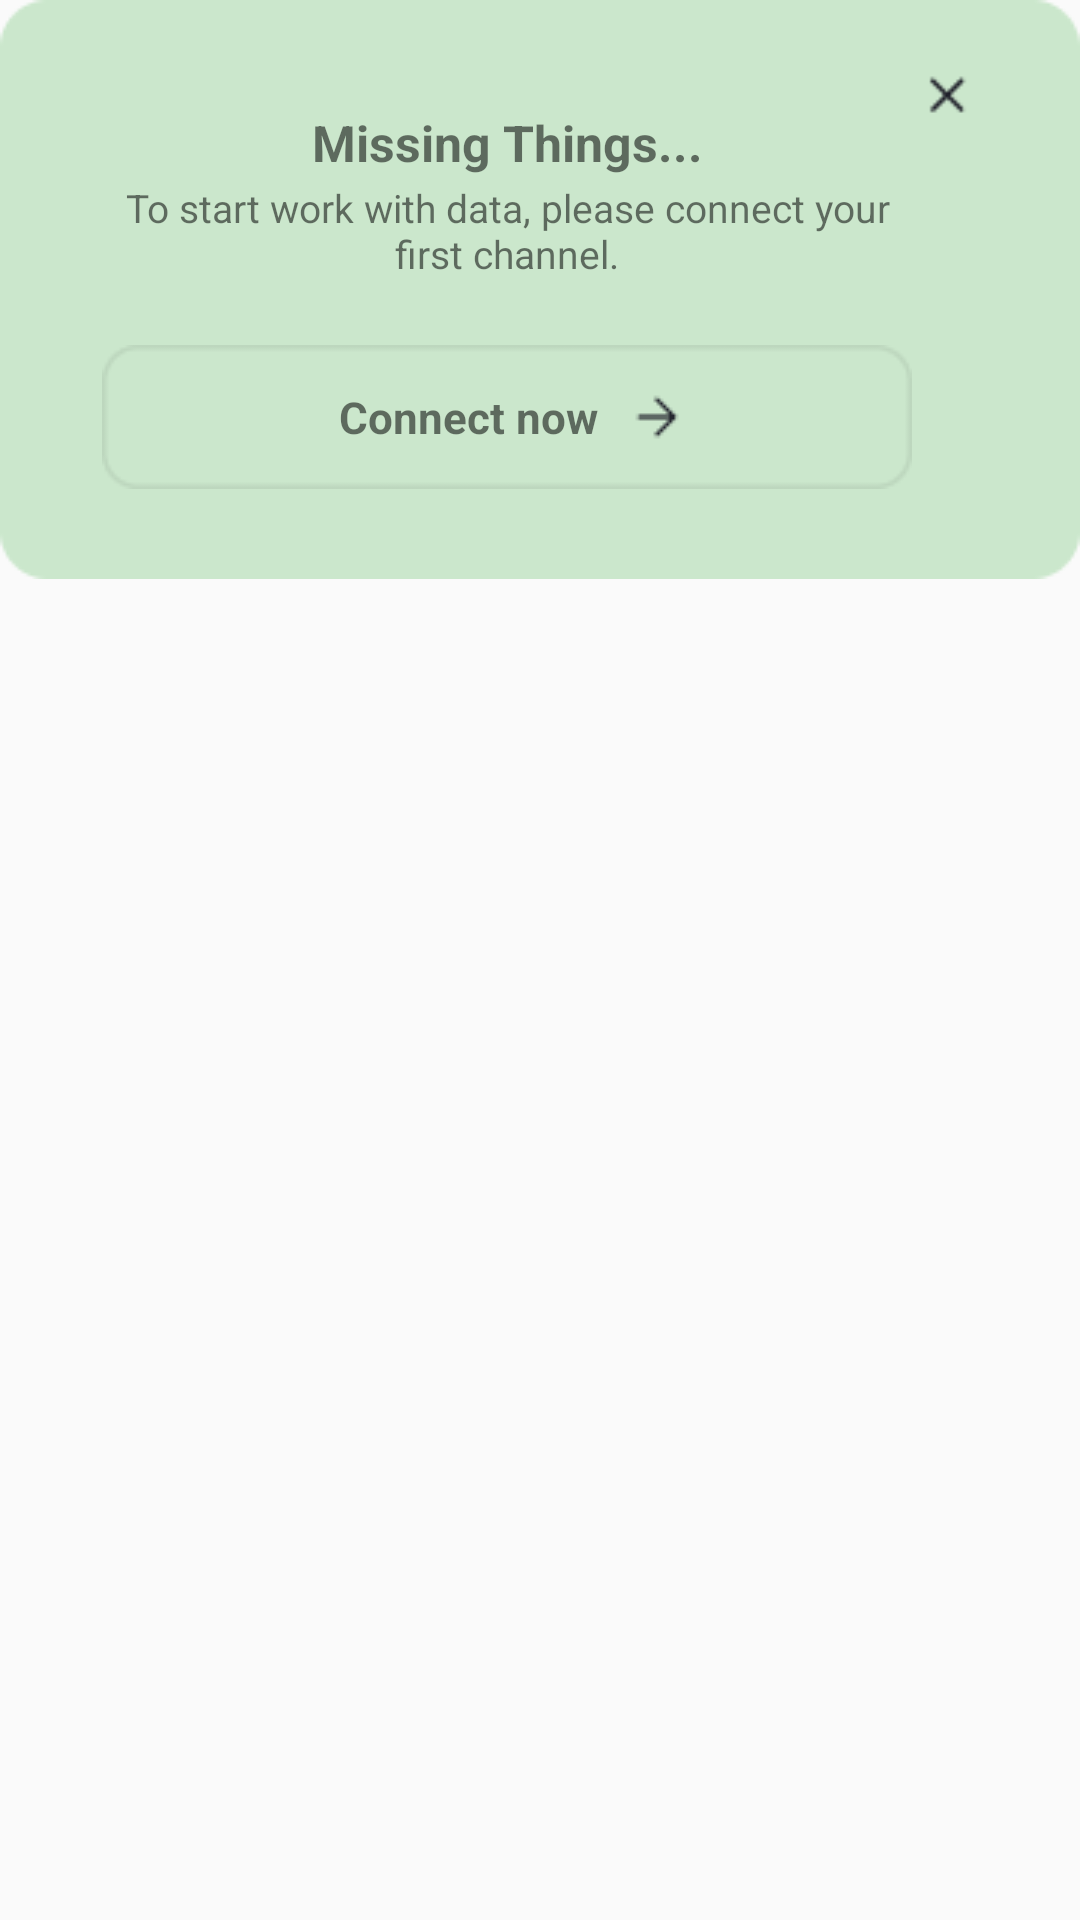

Here is an Android app screen rendered from its layout file. Give the layout XML and the strings, colors and styles it references.
<!-- AndroidManifest.xml: application theme NoActionBar -->
<!-- res/layout/listview_notificaciones_3.xml -->
<?xml version="1.0" encoding="utf-8"?>
<RelativeLayout xmlns:android="http://schemas.android.com/apk/res/android"
    xmlns:app="http://schemas.android.com/apk/res-auto"
    android:layout_width="wrap_content"
    android:layout_height="wrap_content"
    >


    <ImageView
        android:id="@+id/imageView13"
        android:layout_width="wrap_content"
        android:layout_height="wrap_content"
        app:srcCompat="@drawable/fondo_pop" />

    <FrameLayout
        android:layout_width="288dp"
        android:layout_height="147dp"
        android:layout_marginStart="20dp"
        android:layout_marginTop="16dp"
        >
        <FrameLayout
            android:layout_width="270dp"
            android:layout_height="143dp"
            android:layout_marginStart="14dp"
            android:layout_marginTop="4dp">


            <TextView
                android:id="@+id/textViewTituloNotificacion3"
                android:layout_width="260dp"
                android:layout_height="23dp"
                android:layout_marginStart="5dp"
                android:layout_marginTop="16dp"
                android:text="Missing Things..."
                android:gravity="center"
                android:textSize="16.5sp"
                android:textStyle="bold"/>

            <TextView
                android:id="@+id/textViewDescripcion3"
                android:layout_width="wrap_content"
                android:layout_height="36dp"
                android:layout_marginStart="0dp"
                android:layout_marginTop="39dp"
                android:gravity="center"
                android:text="To start work with data, please connect your first channel."
                android:textSize="13sp" />
            <FrameLayout
                android:layout_width="270dp"
                android:layout_height="68dp"
                android:layout_marginStart="0dp"
                android:layout_marginTop="75dp">

                <ImageView
                    android:id="@+id/imageView14"
                    android:layout_width="270dp"
                    android:layout_height="48dp"
                    android:layout_marginStart="0dp"
                    android:layout_marginTop="20dp"
                    app:srcCompat="@drawable/btn" />


                <TextView
                    android:id="@+id/textView19"
                    android:layout_width="92dp"
                    android:layout_height="20dp"
                    android:layout_marginStart="79dp"
                    android:layout_marginTop="34dp"
                    android:text="Connect now"
                    android:textSize="14.5sp"
                    android:textStyle="bold"/>

                <ImageView
                    android:id="@+id/imageView15"
                    android:layout_width="20dp"
                    android:layout_height="20dp"
                    android:layout_marginStart="175dp"
                    android:layout_marginTop="34dp"
                    app:srcCompat="@drawable/arrow_right" />

            </FrameLayout>

        </FrameLayout>
    </FrameLayout>

    <ImageView
        android:id="@+id/imageView16"
        android:layout_width="32dp"
        android:layout_height="32dp"
        android:layout_marginStart="300dp"
        android:layout_marginTop="16dp"
        app:srcCompat="@drawable/btns_set_s_solo_circle" />


</RelativeLayout>
<!-- resources referenced by this layout -->
<resources>
  <!-- drawable arrow_right: png bitmap (drawable, 293 bytes) -->
  <!-- drawable btn: png bitmap (drawable, 914 bytes) -->
  <!-- drawable btns_set_s_solo_circle: png bitmap (drawable, 376 bytes) -->
  <!-- drawable fondo_pop: png bitmap (drawable, 1361 bytes) -->
  <style name="NoActionBar" parent="Theme.AppCompat.Light.NoActionBar">
      </style>
</resources>
